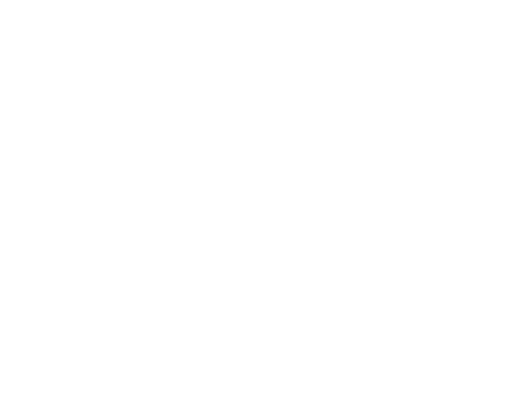
t = 0.00 s
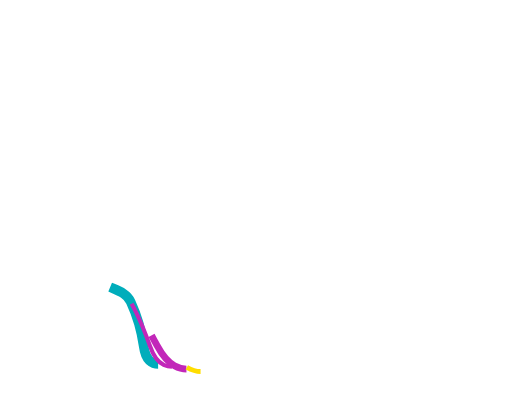
t = 1.67 s
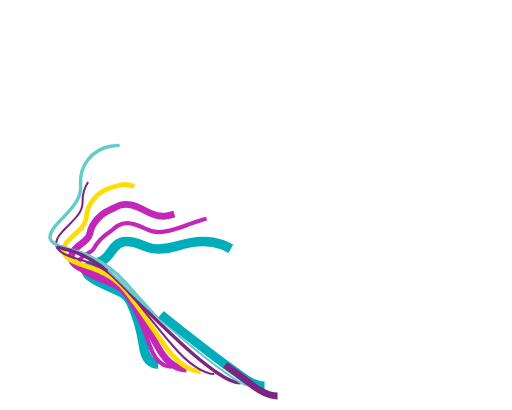
t = 3.33 s
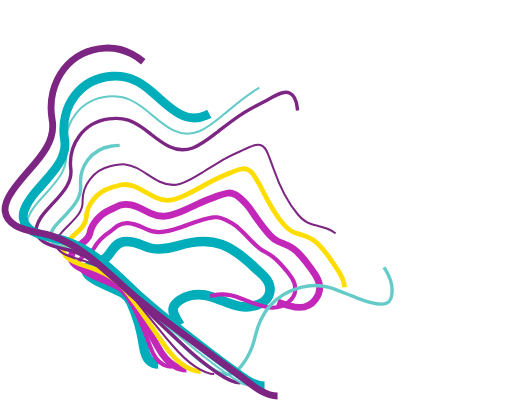
t = 5.00 s
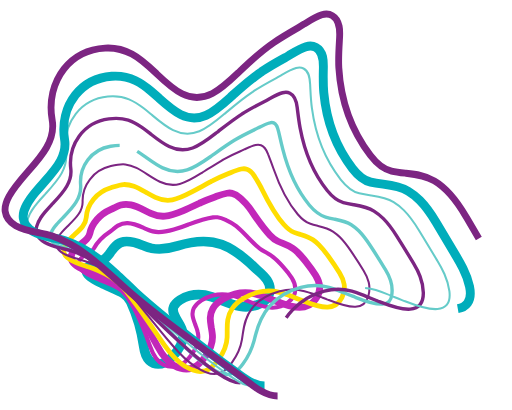
t = 6.67 s
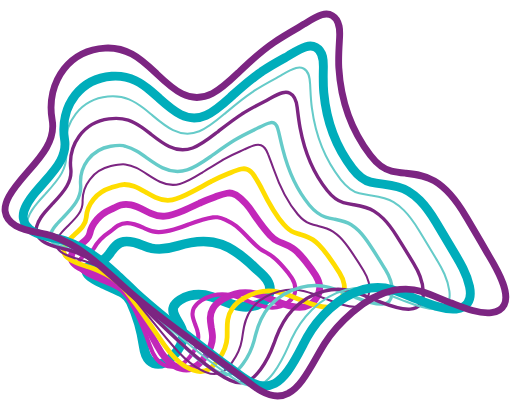
t = 8.33 s

The animated SVG that drew these frames (rendered in a browser with its animation timeline set to each time). Animation: 12 CSS @keyframes rules; frames cover the first 8.33 s, repeats indefinitely.

<!--?xml version="1.0" encoding="utf-8"?-->
<!-- Generator: Adobe Illustrator 21.0.2, SVG Export Plug-In . SVG Version: 6.00 Build 0)  -->
<svg version="1.1" id="Layer_1" xmlns="http://www.w3.org/2000/svg" xmlns:xlink="http://www.w3.org/1999/xlink" x="0px" y="0px" width="750px" height="600px" viewBox="0 0 750 600" style="" xml:space="preserve">
<style type="text/css">
	.st0{fill:none;stroke:#00ADBB;stroke-width:14;stroke-miterlimit:10;}
	.st1{fill:none;stroke:#C227B9;stroke-width:6;stroke-miterlimit:10;}
	.st2{fill:none;stroke:#C227B9;stroke-width:10;stroke-miterlimit:10;}
	.st3{fill:none;stroke:#FFDD00;stroke-width:7;stroke-miterlimit:10;}
	.st4{fill:none;stroke:#7C2582;stroke-width:3;stroke-miterlimit:10;}
	.st5{fill:none;stroke:#65CBC9;stroke-width:5;stroke-miterlimit:10;}
	.st6{fill:none;stroke:#7C2582;stroke-width:5;stroke-miterlimit:10;}
	.st7{fill:none;stroke:#65CBC9;stroke-width:3;stroke-miterlimit:10;}
	.st8{fill:none;stroke:#00ADBB;stroke-width:13;stroke-miterlimit:10;}
	.st9{fill:none;stroke:#7C2582;stroke-width:10;stroke-miterlimit:10;}
</style>
<g>
	<g>
		<path class="st0 nxjpNjny_0" d="M231.6,533c-2.3,0-4.5-0.4-6.6-1.2c-11.8-4.6-13.7-18.6-14.8-26.1c-3.1-22.2-9.4-43.7-18.8-64.1
			c-5-10.8-14.8-14.9-26.2-19.6c-4.4-1.8-9-3.7-13.5-6.1h0c-1.4-0.7-2.8-1.4-4.2-2.2c-5.3-2.7-10.7-5.5-15.9-9.3
			c-5.9-4.4-4.8-9.5-4.3-11c0.7-2.1,2.1-3.8,4.3-5.1c3.1-1.9,6.4-2.7,9.2-3.3c0.7-0.2,1.4-0.3,2-0.5c6.2-1.6,11.6-5.4,16.5-11.7
			c0.9-1.1,1.8-2.4,2.7-3.7c4.2-6,9.3-13.4,19.1-15.2c10.3-1.8,19.6,1.9,27.8,5.2c4.7,1.9,9.1,3.7,13.3,4.4
			c11,1.8,25.2,0.5,37.9-3.6c24.9-7.9,46.7-8.6,64.7-2c19.4,7.1,35.1,20.9,49.3,34.7c1.5,1.5,3.2,3,4.9,4.5c4.2,3.7,8.6,7.6,12,12.7
			c3.8,5.7,5.3,11.9,4.2,17.7c-1.3,7.1-6.6,13.5-14.2,17.1c-20.8,9.8-39.5,2.1-56.1-4.6c-4.8-2-9.8-4-14.7-5.5
			c-11.2-3.6-22.3-4.1-32.1-1.6c-9.5,2.4-21.1,9-23.8,16.4c-2.5,6.6,0.7,12.3,6,21c2.1,3.4,4.2,6.9,5.8,10.7
			c3.3,7.6,2.7,16.2-1.7,25.1c-3.8,7.7-9.6,14.1-13.8,18C244.6,530,237.9,533,231.6,533z"></path>
	</g>
	<g>
		<g>
			<path class="st1 nxjpNjny_1" d="M251.8,536.9c-4.1,0-8.1-0.9-12-2.7c-10.9-5.2-16.1-16.2-20-27.3c-5.1-14.4-12.2-33.3-21.4-51.5
				c-3-5.9-6.2-11.8-9.5-17.6c-2.9-5.1-6.7-9.3-11.6-13c-7.1-5.3-15.8-8.8-24.3-12.2c-1-0.4-2-0.8-3-1.2c-2.7-1.1-5.5-2.2-8.2-3.4
				c-0.7-0.3-1.4-0.6-2.1-0.9c-3.8-1.7-7.8-3.5-11.7-5.6c-3.8-2.1-7.5-4.4-10.2-7.9c-1.7-2.2-2.5-4.9-2.3-8c0.1-1.5,0.4-3,1.1-4.4
				c1-2.1,2.5-3.6,3.7-4.6c2.8-2.4,5.8-4.3,8.6-5.9c1.8-1.1,3.5-2.2,5-3.2c1.8-1.3,3-2.7,3.8-4.1c4.6-8.6,13.3-17.6,23.3-24.2
				c1.6-1.1,3.2-2.4,4.8-3.8c2.1-1.8,4.3-3.7,6.9-5.2c4.6-2.6,9.3-3.8,14.3-3.6c8.5,0.3,16.2,3.7,23.6,7c1.2,0.5,2.5,1.1,3.8,1.6
				c6.9,3,12.5,4.4,17.5,4.5c6.2,0.1,13.2-1,22.7-3.7c6.6-1.8,13.7-4.3,21.4-7.4c0.6-0.2,1.2-0.5,1.7-0.7c5.7-2.3,11.7-4.3,17.8-6
				l1-0.3c5-1.4,10.2-2.8,15.6-3.5c2.3-0.3,4.5-0.3,6.5-0.1c5,0.6,8.7,2.3,12,3.8l0.6,0.3c4.5,2.1,9.9,4.8,14.9,8.9
				c5.6,4.6,10.9,10.1,16.5,15.8c3.9,4,8,8.2,12.2,12.2c2.8,2.6,5.7,5.2,9,7.1c1.4,0.8,2.8,1.6,4.2,2.4c4,2.2,8.2,4.5,12.2,7.8
				c1.9,1.5,3.7,3.1,5.7,5.1c3.2,3.1,6.3,6.4,9.2,9.7c4.2,4.7,8.5,9.8,12.3,15.6l0,0c3.6,5.6,5.4,11.7,5.2,17.2
				c-0.3,7-4.1,13.7-10.3,18.5c-7.5,5.8-15.2,8.4-24.1,8.1c-11.7-0.4-22.9-4.9-33.8-9.2l-3.2-1.3c-4.6-1.8-9.3-3.7-13.9-5.3
				c-3.1-1-6.3-1.9-9.3-2.5c-9-1.9-18.1-1.7-26.4,0.4c-10.7,2.8-23.6,10-27.7,18.6c-3.7,7.6-1.6,14.1,2.1,24
				c0.5,1.2,0.9,2.5,1.4,3.7c1,2.7,1.7,5,2.2,7.2c2.5,9.9-0.4,21.1-8.4,32.3c-3.4,4.8-7.2,9-11,12.1
				C264.5,534.7,258.2,536.9,251.8,536.9z"></path>
		</g>
	</g>
	<g>
		<path class="st2 nxjpNjny_2" d="M273.1,540.3c-5.6,0-11.5-1.6-17.6-4.9c-11.7-6.3-19-17.6-25.1-28.9c-1.4-2.5-2.7-5-4.1-7.5
			c-8.4-15.5-17-31.6-26.8-47.3c-4.1-6.7-8.3-13.1-12.3-19.1c-4-5.9-8.8-10.9-14.6-15.2c-8.5-6.3-18.9-10.8-27.9-14.3
			c-2.1-0.8-4.3-1.6-6.4-2.4c-2-0.7-4.1-1.5-6.2-2.3l-1.1-0.4c-4.9-1.9-10-3.8-14.7-6.5c-3.9-2.2-8.3-5-10.7-9.4
			c-1.8-3.2-1.3-6.7-0.7-9c0.3-1.4,0.8-2.7,1.5-3.9c1.1-1.9,2.5-3.5,3.8-4.7c2.7-2.7,5.7-5.1,8.5-7.3c3.1-2.5,6-4.8,8.3-7.3
			c2.5-2.7,4-5.4,4.6-8.2c2.9-14.5,14.8-28.1,30.3-34.8c2-0.9,3.9-1.8,5.7-2.8c3.1-1.6,6-3.2,9.4-4.1c4.8-1.3,9.6-1.3,14.8-0.2
			c7.1,1.5,13.9,4.9,20.4,8.2c2.8,1.4,5.8,2.9,8.7,4.2c7.5,3.4,14.4,4.7,20.9,4.1c8.6-0.9,17.6-4.3,26-7.8c7.9-3.2,16-7.1,24.4-11.1
			c0.7-0.3,1.3-0.6,1.9-0.9c6.2-2.9,12.9-5.6,19.9-8c1.1-0.4,2.2-0.8,3.3-1.2c4.9-1.8,10-3.6,15.3-4.5c2.7-0.5,5.2-0.5,7.5,0.1
			c5.6,1.3,9.1,4.5,11.6,6.9c0.3,0.3,0.6,0.5,0.9,0.8c4,3.7,8.3,7.7,12.3,13.2c2.5,3.4,5,7,7.6,10.8c6.8,9.9,13.9,20.2,22.8,29.4
			c3.3,3.5,7.1,7,11.7,9.1c2.2,1,4.4,1.9,6.6,2.7c5.1,2,10.4,4.1,15.6,7.8c2.5,1.8,4.9,3.8,7.3,6.3c3.7,3.6,7.3,7.8,11.4,13
			c4.5,5.7,9.7,12.6,14.5,20.1l0,0c2.4,3.9,5.5,9.9,5.9,16.7c0.4,6.2-1.7,12.5-6.3,18.7c-5.7,7.8-13.3,11.6-23,11.6c0,0,0,0,0,0
			c-12.1,0-24.6-5-35.6-9.4l-2.6-1c-1.1-0.5-2.3-0.9-3.4-1.4c-4.4-1.7-8.9-3.6-13.3-5.1c-3.5-1.2-7-2.2-10.4-3
			c-9.8-2.3-20.1-2.2-29.6,0.3c-11.3,3-26.2,10.8-32.2,21.1c-5.6,9.6-4,18.3-2.3,28.5c0.2,0.9,0.3,1.9,0.5,2.8
			c0.5,2.9,0.8,5.3,1,7.5c0.7,7-0.7,18.3-10.6,32.2c-3.9,5.5-7.9,9.7-11.9,12.7C284,538.7,278.7,540.3,273.1,540.3z"></path>
	</g>
	<g>
		<g>
			<path class="st3 nxjpNjny_3" d="M293.8,543.9c-9.8,0-18.7-5.3-22.5-7.5c-12.9-7.6-22.3-19.5-30.5-31.1c-5.3-7.5-10.7-15.4-15.9-23
				c-7.8-11.4-15.9-23.2-24.4-34.9c-6-8.3-10.7-14.6-15.1-20.5c-5-6.6-10.7-12.3-17.4-17.3c-8.2-6.1-18.6-11.5-31.6-16.5
				c-2.9-1.1-6-2.1-9-3.1c-1.7-0.5-3.4-1.1-5.1-1.7l-0.3-0.1c-5.8-2-11.8-4-17.3-7.1c-5.6-3.1-9.1-6.5-10.7-10.3
				c-1.4-3.3-0.6-6.7,0.4-9.6c0.5-1.4,1.1-2.7,1.8-4c1.2-2.1,2.8-3.9,4.2-5.3c2.8-3,5.9-5.8,8.9-8.6c4.4-4,8.5-7.8,11.7-11.9
				c3.3-4.4,5-8.6,5.3-13c1.1-19.9,15.6-37.4,36.1-43.7c1.5-0.5,3-0.9,4.4-1.4c5-1.6,9.3-3,13.9-3.3c5-0.2,10,0.6,15.5,2.6
				c6.1,2.2,11.8,5.5,17.8,8.9c4.4,2.5,8.9,5.1,13.6,7.3c8.6,4,16.8,5.2,24.9,3.7c9.9-1.9,19.8-7,29.3-12c5-2.6,10.2-5.5,15.2-8.2
				c3.9-2.2,8-4.4,11.9-6.5c0.7-0.4,1.4-0.8,2.1-1.1c6.7-3.4,14-6.7,22.1-10c1.5-0.6,3-1.2,4.6-1.9c5.1-2.2,10.4-4.4,15.9-5.5
				c2-0.4,5-0.7,7.9,0.2c6,1.9,8.9,6.5,11,9.9c0.2,0.3,0.4,0.7,0.6,1c3.3,5.2,6.8,10.7,10,17.2l0.2,0.5c8.4,17.1,18,36.4,32.5,52.5
				c4.1,4.6,8.7,9.1,15,11.5c3,1.1,6,2.1,8.9,2.9c6.2,1.9,12.6,3.8,18.7,8c3,2.1,5.9,4.5,8.8,7.4c4.3,4.3,8.5,9.4,13.4,16.2
				c7,9.7,12.2,17.4,16.9,24.9c2.4,3.9,5.6,10,6.6,16.6c1,6.2-0.1,13-3.1,19.2c-3.2,6.4-8.5,13.9-21.2,14.2
				c-12.4,0.3-25.7-5-37.4-9.7c-1-0.4-2.1-0.8-3.1-1.2c-1.8-0.7-3.6-1.4-5.4-2.1c-4.2-1.7-8.5-3.4-12.8-5c-4-1.4-7.7-2.6-11.4-3.5
				c-10.9-2.7-22-2.7-32.9,0.2c-12.5,3.3-28.7,11.8-36.6,23.4c-7.6,11.1-7.5,22-7.4,33.5l0,0.9c0,2.1,0,5-0.1,7.9
				c-0.4,10.4-4.9,22-12.7,32.7c-4.3,5.9-8.4,10.2-12.7,13.1C303,542.8,298.3,543.9,293.8,543.9z"></path>
		</g>
	</g>
	<g>
		<path class="st4 nxjpNjny_4" d="M313.8,547.7c-9.2,0-18.4-5.1-26.6-10.3c-14.4-9-26-21.6-36.3-33.8c-12.3-14.6-24.3-29.4-36.9-45
			c-4.2-5.2-8.4-10.4-12.6-15.6l-2.3-2.9c-5.1-6.2-10.3-12.7-15.6-19c-6-7.2-12.8-13.6-20.1-19.1c-9.7-7.3-21.6-13.5-35.3-18.6
			c-3.7-1.4-7.6-2.5-11.4-3.6c-1.4-0.4-2.9-0.9-4.3-1.3c-6.5-2-13.2-4-19.3-7.4c-3.9-2.2-8.8-5.8-10.5-10.8
			c-1.2-3.4-0.1-6.9,1.2-10.2c0.6-1.5,1.3-3,2.2-4.3c1.5-2.4,3.3-4.5,4.7-6.1c3-3.4,6.3-6.6,9.5-9.8c5.4-5.3,11-10.8,15-16.7
			c4.1-6.1,6-12,5.8-18.2c-0.3-11.7,3.5-23.3,10.8-32.7c7.6-9.8,18.2-16.4,30.6-19.3c8.3-1.9,14.7-3.2,21.1-2.4
			c5.3,0.6,10.5,2.2,16.4,5.1c5.4,2.6,10.5,5.9,15.9,9.5c5.8,3.8,11.8,7.6,18.3,10.7c9.9,4.7,19.5,5.8,29.2,3.3
			c10.7-2.8,21-9.2,30.9-15.4l1.6-1c2.8-1.7,5.5-3.5,8.3-5.2c7-4.4,14.2-8.9,21.3-13.1c0.8-0.4,1.6-0.9,2.3-1.3
			c7-3.9,14.7-7.7,24.4-11.9c1.9-0.8,3.8-1.7,5.8-2.7c5.4-2.5,10.9-5.2,16.6-6.5c2-0.5,5-0.8,7.9,0.3c6.1,2.3,8.3,8.1,10,12.4
			c0.1,0.4,0.3,0.7,0.4,1c2.5,6.4,5.2,13.5,8,21.5c6.9,19.8,17.2,45.2,35.3,66.2c4.6,5.4,10.5,11.4,18.6,14.1
			c3.7,1.3,7.5,2.2,11.2,3.1c7.6,1.8,14.7,3.6,21.9,8.2c3.5,2.3,6.9,5,10.2,8.4c5,5,9.7,10.9,15.4,19.2
			c7.7,11.3,13.8,20.7,19.3,29.7l0,0c3.6,5.9,6.1,11.6,7.4,16.8c1.5,6.2,1.4,13.2-0.4,19.8c-2,7.3-6,15.7-19,16.3
			c-12.8,0.6-26.9-5-39.3-9.9c-1.2-0.5-2.4-0.9-3.5-1.4c-2.4-0.9-4.8-1.9-7.3-2.9c-4-1.6-8.2-3.3-12.3-4.8
			c-4.4-1.6-8.4-2.9-12.3-3.9c-11.9-3.2-24.1-3.1-36.3,0.1c-16.2,4.3-32.2,14.2-40.8,25.4c-9.2,12-11.4,23.9-13.3,37.3
			c-0.4,2.9-0.8,5.6-1.2,8.3c-1.8,11.1-7,23.1-14.7,33.6c-4.6,6.3-8.8,10.6-13.3,13.5C322.2,546.7,318,547.7,313.8,547.7z"></path>
	</g>
	<g>
		<path class="st5 nxjpNjny_5" d="M175.3,212.7c-3.8,0-8.1,0.4-13.3,1.3c-13.6,2.3-25.5,9.5-33.5,20.2c-7.7,10.3-11.4,23.2-10.4,36.4
			c0.7,8.5-1.5,16.8-6.7,25.3c-4.9,8-11.9,15.2-18.6,22.1c-3.4,3.5-7,7.2-10.1,10.8c-2.3,2.6-3.9,4.7-5.1,6.7
			c-0.9,1.4-1.7,2.9-2.4,4.4c-1.4,3-2.5,6.2-1.8,8.8c0.9,3.3,4.1,6.7,8.8,9.3c6.3,3.6,13.7,5.6,20.2,7.4c1.3,0.3,2.5,0.7,3.8,1
			c4.6,1.2,9.4,2.5,13.9,4.2c14.8,5.4,28.2,12.5,39.8,21.2c8.1,6.1,15.9,13.2,23.2,21.2c4.4,4.9,8.8,9.8,13,14.6
			c2.5,2.9,5.1,5.7,7.6,8.6c21.2,23.8,40.4,44.5,58.7,63.3c12.4,12.7,26,25.9,41.8,36.3l0.8,0.5c11.4,7.5,25.6,16.8,38,9.3
			c4.3-2.6,8.4-6.7,13-13c7.4-10,13.1-22.1,16.2-33.9c0.5-1.7,0.9-3.4,1.3-5.1c0.3-1.2,0.6-2.5,1-3.7c4-15.4,8.9-28.3,19.8-41
			c10.8-12.7,28.6-23.5,46.4-28.2c14-3.7,27.9-3.7,41.3,0.1c4.2,1.2,8.7,2.6,13.6,4.5c4,1.5,8,3.1,11.9,4.7c3,1.2,6,2.4,9,3.6
			c1.3,0.5,2.6,1,4,1.6c12.8,5.1,27.4,10.8,39.8,10c8.9-0.5,12.7-4.8,13.8-15.1c0.7-6.5,0-13.4-2-19.5c-2.4-7.6-6.6-14.4-8-16.7
			c-6.4-10.6-13.5-21.9-21.8-34.5c-4.2-6.4-9.9-14.6-16.8-21.6c-3.6-3.6-7.2-6.5-11-8.9c-7.5-4.7-15.5-6.3-23.9-8
			c-4.4-0.9-9-1.8-13.7-3.2c-10.8-3.3-18.1-10.8-23.9-17.7c-17.2-20.8-30.2-48-38.6-81c-1.9-7.3-3.5-14.2-5-20.9
			c-0.4-1.7-0.8-3.4-1.2-5.1l-0.2-0.9c-1.1-4.9-2.4-10.4-7.1-12.4c-1.4-0.6-3.5-0.7-5.6-0.1c-5.6,1.4-11.3,4.4-16.9,7.3
			c-2.2,1.2-4.5,2.4-6.8,3.4c-10.8,5.2-19,9.4-26.4,13.8c-0.8,0.5-1.7,1-2.5,1.5c-9.7,6-19.3,12.8-28.6,19.4l-3.3,2.4
			c-0.9,0.6-1.8,1.3-2.7,1.9c-10.7,7.6-21.8,15.4-33.9,19.3c-12.1,3.8-23.9,2.8-36-3c-8.5-4.1-16-9.5-23.3-14.7
			c-4.9-3.5-9.5-6.8-14.2-9.6c-6.2-3.7-11.5-6-16.7-7.2C181.6,213,178.7,212.7,175.3,212.7z"></path>
	</g>
	<g>
		<g>
			<path class="st6 nxjpNjny_6" d="M352.1,560.5c-12.5,0-24.6-8.3-34-14.8c-1-0.7-2-1.4-3-2.1c-18.4-12.6-35.2-27.4-49.2-40.3
				c-25.6-23.6-47.9-45.3-68.2-66.3c-3.8-3.9-7.6-8-11.3-11.9c-3.9-4.2-8-8.5-12.1-12.6c-8.2-8.5-16.3-15.7-24.7-21.9
				c-12.4-9.2-26.7-16.9-41.5-22.2c-4.9-1.8-10.2-3.1-15.3-4.3c-1.1-0.3-2.3-0.6-3.4-0.9c-8.7-2.2-16.6-4.3-23.7-8.3
				c-3.9-2.2-10.7-7-12.5-14.7c-1.2-5.3,0.8-10.6,2.9-15.1c1-2,2.1-4,3.3-6c1.7-2.6,3.7-5.3,6.5-8.6c3.5-4.2,7.4-8.3,11.2-12.4
				c7.7-8.2,15.6-16.6,20.7-25.6c5-8.7,6.9-17,5.9-25.5c-2-17.3,2.4-34.3,12.2-47.8c10.3-14.1,25.7-23.1,43.6-25.4
				c11-1.4,20-0.8,28.3,1.9c6.3,2.1,12.5,5.4,20.1,10.6c4.5,3.1,9,6.7,13.4,10.1c8.3,6.5,16.8,13.2,26.5,17.9
				c11.6,5.7,22.8,6.4,34.4,2.2c12-4.4,23.2-13.2,34.1-21.7c1.2-0.9,2.4-1.9,3.6-2.8c10.6-8.2,22.6-17.6,34.9-25.5
				c0.9-0.6,1.9-1.2,2.8-1.8c10.2-6.3,21-11.9,29.2-16.1c2.4-1.2,4.8-2.5,7.4-4c6.4-3.5,12.9-7.2,19.7-9c3.9-1.1,7.7-0.9,10.8,0.6
				c8.5,4.1,9.8,14,10.6,20.5l0.5,4.2c1.1,8.6,2.2,17.5,3.9,26.7c6.7,35.8,20.4,67.3,39.6,91.2c5.7,7.1,13,14.8,23.6,17.7
				c5.1,1.4,10.2,2.3,15.2,3.1c9.8,1.7,20,3.4,29.7,9.4c4.8,3,9.3,6.6,13.8,11c8.4,8.4,15,18.3,19.8,25.9
				c9.1,14.4,17.1,27.4,24.4,39.7l0,0c3.2,5.3,6.8,11.6,9.5,18.9c2.9,7.6,4.6,16.1,4.8,23.8c0.1,5.6,0.5,22.7-19.2,24.2
				c-14.6,1.1-31.6-5.5-45.3-10.9c-1.5-0.6-2.9-1.1-4.3-1.7c-3.7-1.4-7.3-2.9-10.9-4.4c-3.7-1.5-7.6-3.1-11.3-4.5
				c-5.1-1.9-9.6-3.5-13.8-4.7c-13-3.8-26.5-3.8-40.3-0.2c-17.2,4.6-34.5,14.9-46.4,27.5c-10.3,11-17.7,23.5-24,40.3
				c-1.2,3.2-2.3,6.4-3.4,9.3c-5.2,14.5-11.8,27.2-19.6,37.9c-3.5,4.7-8.9,11.4-16,15.5C361.1,559.4,356.6,560.5,352.1,560.5z"></path>
		</g>
	</g>
	<g>
		<path class="st7 nxjpNjny_7" d="M370.3,565.1c-13.1,0-25.6-9-36.2-16.6c-1.6-1.1-3.2-2.3-4.7-3.3c-20.2-14.2-39.3-29.9-55.4-43.4
			c-23.5-19.7-51-43.4-77.4-69.1c-4.8-4.6-9.6-9.4-14.2-14.1c-3.9-3.9-7.9-7.9-11.9-11.8c-9.4-9.2-18.3-16.9-27.2-23.5
			c-13.9-10.4-29.5-18.7-45-24.3c-5.5-2-11.5-3.3-17.3-4.6c-1-0.2-2.1-0.5-3.1-0.7c-9.4-2.2-17.8-4.3-25.4-8.6
			c-6.8-3.8-11.4-9.5-12.6-15.4c-1.1-5.8,1.2-11.5,3.7-16.3c1.1-2.2,2.4-4.4,3.8-6.6c1.9-2.9,4.2-6,7.2-9.6c3.8-4.6,8-9.1,12-13.5
			c8.8-9.7,18-19.7,23.8-30.4c5.6-10.3,7.6-20.2,6.2-30.4c-2.9-20.5,2.4-41.1,14.4-56.5c11.3-14.4,28-23.4,47-25.3
			c11.5-1.1,21.6,0.2,31,4.1c6.7,2.8,13.3,6.8,21.5,13.1c4.2,3.2,8.3,6.7,12.4,10.1c9.5,8,19.3,16.3,30.6,21.9
			c12.9,6.4,25.5,7,38.5,1.7c13-5.3,25-15.4,36.5-25.2c1.4-1.2,2.9-2.4,4.3-3.6c11.7-9.9,24.2-20.2,37.4-29c1-0.7,2-1.3,3-2
			c10.7-6.9,22-13,31.5-18.1c2.6-1.4,5.3-3,8.1-4.6c6.8-4,13.8-8.1,20.9-10.1c4-1.2,7.9-0.9,10.9,0.6c8.8,4.6,9.3,15.8,9.7,23.2
			l0.2,4.1c0.5,10,0.9,20.4,2.4,30.9c5.4,40.3,20,76.4,42.2,104.5c6.5,8.2,14.7,17,27.1,20.2c5.8,1.5,11.7,2.4,17.4,3.2
			c10.9,1.6,22.2,3.2,33,9.7c5.3,3.2,10.3,7.2,15.2,12.1c9.2,9.3,16.5,20.4,21.8,29c10.1,16.5,18.9,31,26.9,44.6l0,0l0.4,0.6
			c2.5,4.2,6.6,11.2,10.1,19c3.7,8.4,6.3,17.3,7.3,25.1c1.1,8.9-0.1,15.4-3.6,19.8c-3,3.7-7.7,5.9-13.9,6.4
			c-15.1,1.3-33-5.6-47.4-11.3c-1.6-0.6-3.1-1.2-4.6-1.8c-4.2-1.6-8.5-3.4-12.6-5.1c-3.6-1.5-7.3-3-11-4.4
			c-5.6-2.2-10.3-3.8-14.7-5.2c-13.8-4.2-28.4-4.3-43.4-0.3c-17.9,4.8-36.2,15.4-50.1,29.2c-12.3,12.2-22.1,26.1-29.8,42.5
			c-1.3,2.8-2.7,5.9-4.4,9.9c-5.4,12.3-12.2,26.5-21.8,39.5c-3.9,5.3-9.4,11.9-16.7,16C379.3,564.1,374.8,565.1,370.3,565.1z"></path>
	</g>
	<g>
		<path class="st8 nxjpNjny_8" d="M387.5,565c-15.1,0-29.2-10.5-40.2-18.8c-2-1.5-3.9-2.9-5.8-4.3c-21.2-15.2-42-31.2-59.5-44.9
			c-28.7-22.4-56.7-44.6-83.7-69.3c-5.3-4.9-10.6-9.9-15.7-14.8c-4-3.8-8.1-7.7-12.1-11.4c-10.3-9.6-19.2-17.2-28.1-23.8
			c-14.5-10.8-30.2-19.3-45.4-24.6c-5.6-2-11.6-3.2-18-4.6c-0.9-0.2-1.8-0.4-2.7-0.6c-9.7-2.1-19-4.3-27.5-9
			c-8.1-4.5-13.4-11.4-14.6-19c-1.2-7.5,1.8-14.6,4.7-19.9c1.3-2.4,2.7-4.9,4.4-7.3c2.2-3.3,4.7-6.7,7.9-10.6
			c4-4.8,8.3-9.7,12.5-14.4c9.4-10.5,19.2-21.4,25.2-32.9c5.5-10.5,7.4-20.6,5.7-30.8c-3.8-23.7,1.9-47.4,15.8-65
			c12.8-16.2,31.7-26,53.2-27.6c12.6-0.9,24,1.1,34.9,6.4c7.3,3.5,14.4,8.3,23.1,15.7c3.8,3.2,7.6,6.6,11.2,9.9
			c10,9,20.3,18.3,32.1,24.2c12.5,6.3,24.2,6.6,36.8,1.1c12.8-5.6,24.7-16.4,36.2-26.8c1.6-1.4,3.1-2.8,4.7-4.2
			c12.1-10.9,25.2-22.2,38.8-31.7c1.1-0.7,2.1-1.5,3.2-2.2c10.9-7.2,22.3-13.7,32.9-19.5c2.7-1.5,5.4-3.2,8.3-4.9
			c7.2-4.4,14.6-8.9,22.5-11.3c5.2-1.6,10.3-1.2,14.4,1c11.3,6.2,11.1,20.6,11,29.2c0,1.4,0,2.9-0.1,4.3
			c-0.2,11.3-0.3,21.9,0.7,32.9c3.9,41.6,18.8,81,42,110.9c6.7,8.7,14.6,17.1,26.7,20.1c6.1,1.5,12.3,2.3,18.2,3
			c12.1,1.5,24.6,3.1,36.8,10.3c5.9,3.5,11.6,8,17,13.4c10.1,10.2,17.9,22.3,23.5,31.7c7.8,13,18,30.1,28.4,47.7l0,0
			c0.4,0.6,0.8,1.4,1.3,2.1c2.5,4.3,6.3,10.7,9.9,17.9c3.3,6.6,7.6,16.7,9.7,26.8c2.2,10.7,1.3,18.7-2.9,24.4
			c-3.5,4.9-9.2,7.7-16.7,8.5c-16.3,1.6-35-5.7-50.1-11.5c-1.6-0.6-3.1-1.2-4.7-1.8c-4.7-1.8-9.4-3.7-13.9-5.6
			c-3.3-1.4-6.7-2.8-10.1-4.1c-5.6-2.2-10.3-3.9-14.7-5.3c-13.3-4.1-27.4-4.3-41.9-0.4c-17,4.6-34.6,14.7-49.7,28.4
			c-13.9,12.9-24.8,26.5-33.2,41.6c-2,3.6-3.8,7.2-5.3,9.9l-0.6,1.3c-6.7,13.1-13.6,26.7-22.9,39.1c-4.3,5.7-10.2,12.8-18.4,17.3
			C397.6,563.9,392.5,565,387.5,565z"></path>
	</g>
	<g>
		<path class="st9 nxjpNjny_9" d="M406.6,579.8c-16.8,0-32.4-12.1-44.5-21.6c-2.5-2-4.9-3.8-7.2-5.5l-68-49.8c-32.3-23.6-65.6-48-96.3-74.9
			c-6.4-5.6-12.8-11.5-19-17.1c-14.2-12.9-28.8-26.2-44.3-37.8c-16.7-12.5-33.8-21.7-50.7-27.6c-6.4-2.2-13.3-3.6-20.6-5
			c-11.2-2.2-22.8-4.5-33-10.2c-8.5-4.8-14.3-12.5-15.4-20.7c-1.2-8.3,2.4-16.2,5.6-22.1c6.9-12.7,17.5-24.8,27.8-36.5
			c20-22.7,40.7-46.2,35.4-75.6c-4.9-27.4,1.5-54.7,17.4-74.9c14.5-18.3,35.8-29,60.2-30.4c13.9-0.8,26.7,2.1,39.2,8.8
			c13.7,7.3,25.2,18.4,36.4,29c11.4,10.9,23.3,22.2,37.2,29.2c32.8,16.6,57.9-7.5,82.2-30.8c1.8-1.7,3.6-3.5,5.4-5.1
			c14.2-13.5,29.6-27.5,46.4-38.9c11.2-7.6,22.7-14.4,36.5-22.3c3-1.7,6.1-3.7,9.4-5.8c7.9-5,16.1-10.2,24.7-12.9
			c5.5-1.7,11.1-1.3,15.3,1.2c12.2,7.1,11.2,23.9,10.7,33c-0.1,1.8-0.2,3.5-0.3,5.3c-0.8,13-1.5,25.3-0.8,37.9
			c2.9,47.7,19.3,93.3,46.2,128.4c7.7,10.1,16.8,19.9,31,23.2c7,1.6,14.2,2.4,21.1,3.2c13.7,1.5,27.9,3.1,41.6,11.1
			c20.8,12.2,34.8,32.7,45.6,51.1l2.9,4.9c9.6,16.2,19.5,33,29.1,49.6c0.7,1.2,1.5,2.6,2.5,4.3c16.5,27.4,30.5,55.1,22.3,71.7
			c-3.3,6.6-9.6,10.5-18.8,11.5c-17.5,1.9-37.9-6-54.4-12.4c-1.8-0.7-3.6-1.4-5.3-2c-5.4-2.1-10.9-4.3-16.1-6.5
			c-8.6-3.6-17.4-7.2-26.3-10.1c-18-5.8-55.2-9.5-101.7,30.6c-17.1,14.8-30.3,29.6-40.3,45.3c-4.3,6.8-8.4,14-12.3,21
			c-6.3,11.2-12.9,22.8-20.8,33.5c-4.6,6.2-11.1,13.9-20,18.5C417.1,578.6,411.8,579.8,406.6,579.8z"></path>
	</g>
</g>
<style>.nxjpNjny_0{stroke-dasharray:774 776;stroke-dashoffset:775;animation:nxjpNjny_draw_0 11200ms linear 0ms infinite,nxjpNjny_fade 11200ms linear 0ms infinite;}.nxjpNjny_1{stroke-dasharray:890 892;stroke-dashoffset:891;animation:nxjpNjny_draw_1 11200ms linear 0ms infinite,nxjpNjny_fade 11200ms linear 0ms infinite;}.nxjpNjny_2{stroke-dasharray:1016 1018;stroke-dashoffset:1017;animation:nxjpNjny_draw_2 11200ms linear 0ms infinite,nxjpNjny_fade 11200ms linear 0ms infinite;}.nxjpNjny_3{stroke-dasharray:1152 1154;stroke-dashoffset:1153;animation:nxjpNjny_draw_3 11200ms linear 0ms infinite,nxjpNjny_fade 11200ms linear 0ms infinite;}.nxjpNjny_4{stroke-dasharray:1294 1296;stroke-dashoffset:1295;animation:nxjpNjny_draw_4 11200ms linear 0ms infinite,nxjpNjny_fade 11200ms linear 0ms infinite;}.nxjpNjny_5{stroke-dasharray:1422 1424;stroke-dashoffset:1423;animation:nxjpNjny_draw_5 11200ms linear 0ms infinite,nxjpNjny_fade 11200ms linear 0ms infinite;}.nxjpNjny_6{stroke-dasharray:1626 1628;stroke-dashoffset:1627;animation:nxjpNjny_draw_6 11200ms linear 0ms infinite,nxjpNjny_fade 11200ms linear 0ms infinite;}.nxjpNjny_7{stroke-dasharray:1784 1786;stroke-dashoffset:1785;animation:nxjpNjny_draw_7 11200ms linear 0ms infinite,nxjpNjny_fade 11200ms linear 0ms infinite;}.nxjpNjny_8{stroke-dasharray:1901 1903;stroke-dashoffset:1902;animation:nxjpNjny_draw_8 11200ms linear 0ms infinite,nxjpNjny_fade 11200ms linear 0ms infinite;}.nxjpNjny_9{stroke-dasharray:2139 2141;stroke-dashoffset:2140;animation:nxjpNjny_draw_9 11200ms linear 0ms infinite,nxjpNjny_fade 11200ms linear 0ms infinite;}@keyframes nxjpNjny_draw{100%{stroke-dashoffset:0;}}@keyframes nxjpNjny_fade{0%{stroke-opacity:1;}96.42857142857143%{stroke-opacity:1;}100%{stroke-opacity:0;}}@keyframes nxjpNjny_draw_0{7.142857142857142%{stroke-dashoffset: 775}48.8095238095238%{ stroke-dashoffset: 0;}100%{ stroke-dashoffset: 0;}}@keyframes nxjpNjny_draw_1{9.457671957671957%{stroke-dashoffset: 891}51.12433862433862%{ stroke-dashoffset: 0;}100%{ stroke-dashoffset: 0;}}@keyframes nxjpNjny_draw_2{11.772486772486774%{stroke-dashoffset: 1017}53.43915343915343%{ stroke-dashoffset: 0;}100%{ stroke-dashoffset: 0;}}@keyframes nxjpNjny_draw_3{14.087301587301587%{stroke-dashoffset: 1153}55.753968253968246%{ stroke-dashoffset: 0;}100%{ stroke-dashoffset: 0;}}@keyframes nxjpNjny_draw_4{16.402116402116405%{stroke-dashoffset: 1295}58.06878306878307%{ stroke-dashoffset: 0;}100%{ stroke-dashoffset: 0;}}@keyframes nxjpNjny_draw_5{18.71693121693122%{stroke-dashoffset: 1423}60.383597883597886%{ stroke-dashoffset: 0;}100%{ stroke-dashoffset: 0;}}@keyframes nxjpNjny_draw_6{21.03174603174603%{stroke-dashoffset: 1627}62.698412698412696%{ stroke-dashoffset: 0;}100%{ stroke-dashoffset: 0;}}@keyframes nxjpNjny_draw_7{23.346560846560845%{stroke-dashoffset: 1785}65.0132275132275%{ stroke-dashoffset: 0;}100%{ stroke-dashoffset: 0;}}@keyframes nxjpNjny_draw_8{25.66137566137566%{stroke-dashoffset: 1902}67.32804232804233%{ stroke-dashoffset: 0;}100%{ stroke-dashoffset: 0;}}@keyframes nxjpNjny_draw_9{27.976190476190478%{stroke-dashoffset: 2140}69.64285714285714%{ stroke-dashoffset: 0;}100%{ stroke-dashoffset: 0;}}</style></svg>
